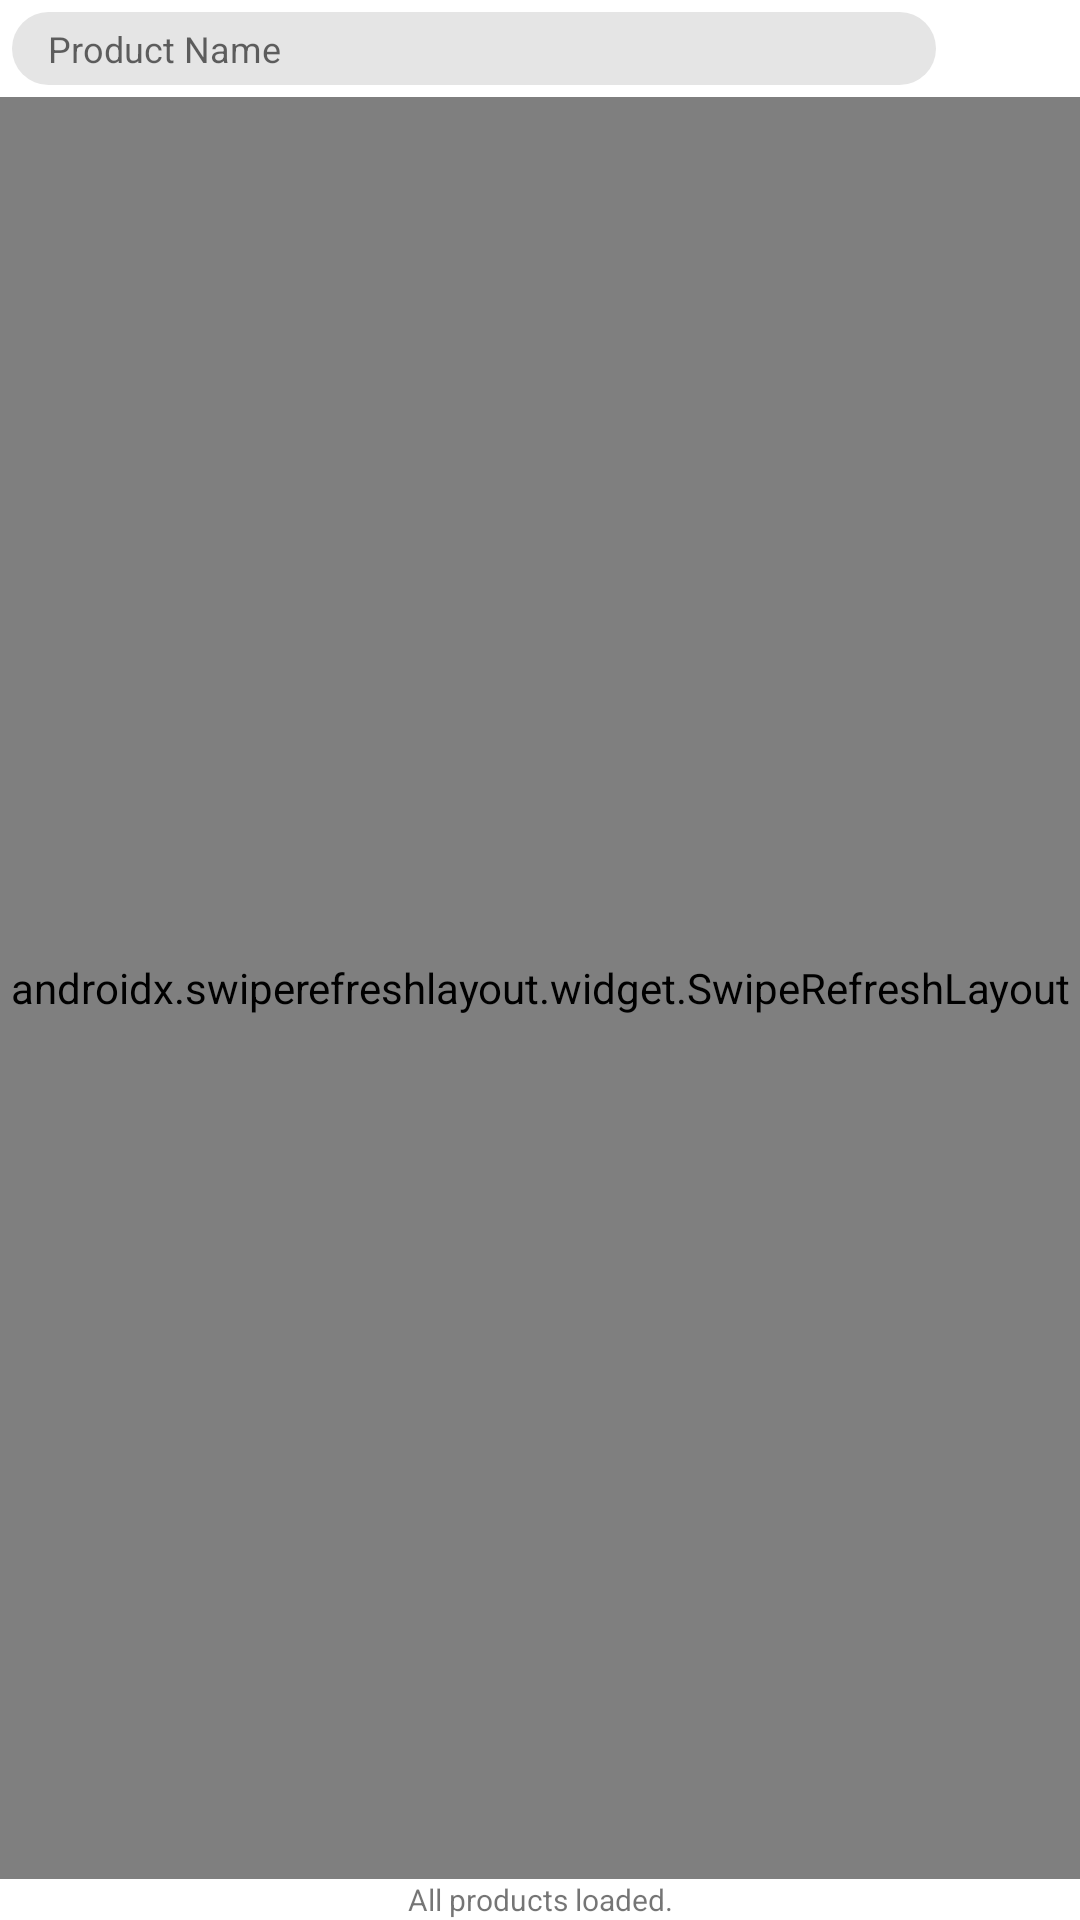

Android layout source for this screen:
<!-- AndroidManifest.xml: application theme Theme.MyApplication -->
<!-- res/layout/activity_selling_products_view.xml -->
<?xml version="1.0" encoding="utf-8"?>
<androidx.constraintlayout.widget.ConstraintLayout xmlns:android="http://schemas.android.com/apk/res/android"
    xmlns:app="http://schemas.android.com/apk/res-auto"
    xmlns:tools="http://schemas.android.com/tools"
    android:layout_width="match_parent"
    android:layout_height="match_parent"
    android:orientation="vertical"
    tools:context=".Activities.act_Selling_Products_View">

    <androidx.swiperefreshlayout.widget.SwipeRefreshLayout
        android:id="@+id/sell_Swiper_Ref_Layout"
        android:layout_width="0dp"
        android:layout_height="0dp"
        android:layout_marginTop="4dp"
        app:layout_constraintBottom_toTopOf="@+id/sell_txt_End_of_Prod"
        app:layout_constraintEnd_toEndOf="parent"
        app:layout_constraintStart_toStartOf="parent"
        app:layout_constraintTop_toBottomOf="@+id/sell_txtin_Search_Term">

        <androidx.recyclerview.widget.RecyclerView
            android:id="@+id/sell_prod_recyclerview"
            android:layout_width="match_parent"
            android:layout_height="match_parent">

        </androidx.recyclerview.widget.RecyclerView>

    </androidx.swiperefreshlayout.widget.SwipeRefreshLayout>

    <androidx.constraintlayout.widget.Guideline
        android:id="@+id/guideline5"
        android:layout_width="wrap_content"
        android:layout_height="wrap_content"
        android:orientation="horizontal"
        app:layout_constraintGuide_percent="0.5" />

    <EditText
        android:id="@+id/sell_txtin_Search_Term"
        android:layout_width="0dp"
        android:layout_height="wrap_content"
        android:layout_marginStart="4dp"
        android:layout_marginTop="4dp"
        android:layout_marginEnd="4dp"
        android:background="@drawable/edittext_button_style_rounded"
        android:ems="10"
        android:hint="Product Name"
        android:inputType="textPersonName"
        android:textSize="12sp"
        app:layout_constraintEnd_toStartOf="@+id/sell_img_Search_Product"
        app:layout_constraintStart_toStartOf="parent"
        app:layout_constraintTop_toTopOf="parent" />

    <ImageView
        android:id="@+id/sell_img_Search_Product"
        android:layout_width="40dp"
        android:layout_height="0dp"
        android:layout_marginEnd="4dp"
        app:layout_constraintBottom_toBottomOf="@+id/sell_txtin_Search_Term"
        app:layout_constraintEnd_toEndOf="parent"
        app:layout_constraintTop_toTopOf="@+id/sell_txtin_Search_Term"
        app:srcCompat="@drawable/ic_baseline_search_24" />

    <TextView
        android:id="@+id/sell_txt_End_of_Prod"
        android:layout_width="0dp"
        android:layout_height="wrap_content"
        android:text="All products loaded."
        android:textAlignment="center"
        android:textSize="10sp"
        app:layout_constraintBottom_toBottomOf="parent"
        app:layout_constraintEnd_toEndOf="parent"
        app:layout_constraintHorizontal_bias="0.0"
        app:layout_constraintStart_toStartOf="parent" />
</androidx.constraintlayout.widget.ConstraintLayout>
<!-- resources referenced by this layout -->
<resources>
  <!-- drawable edittext_button_style_rounded (drawable-v24) -->
  <?xml version="1.0" encoding="utf-8"?>
  <shape xmlns:android="http://schemas.android.com/apk/res/android">
  
      <solid android:color="?attr/editTextBackground" />
      <padding android:top="4dp"
          android:bottom="4dp"
          android:right="12dp"
          android:left="12dp" />
      <corners android:radius="32dp" />
  
  </shape>
  <style name="Theme.MyApplication" parent="Theme.MaterialComponents.Light.NoActionBar">
          
          <item name="colorPrimary">@color/brown_500</item>
          <item name="colorPrimaryVariant">@color/brown_700</item>
          <item name="colorOnPrimary">@color/white</item>
          
          <item name="colorSecondary">@color/green_200</item>
          <item name="colorSecondaryVariant">@color/grey_100</item>
          <item name="colorOnSecondary">@color/black</item>
  
          <item name="editTextBackground">@color/grey_Light</item>
          
          <item name="android:statusBarColor" tools:targetApi="l">?attr/colorPrimaryVariant</item>
          
  
  
  
      </style>
  <color name="brown_500">#FF933343</color>
  <color name="brown_700">#FF62222C</color>
  <color name="white">#FFFFFFFF</color>
  <color name="green_200">#FFE9E4E8</color>
  <color name="grey_100">#FFEEEEEE</color>
  <color name="black">#FF000000</color>
  <color name="grey_Light">#FFE5E5E5</color>
</resources>
